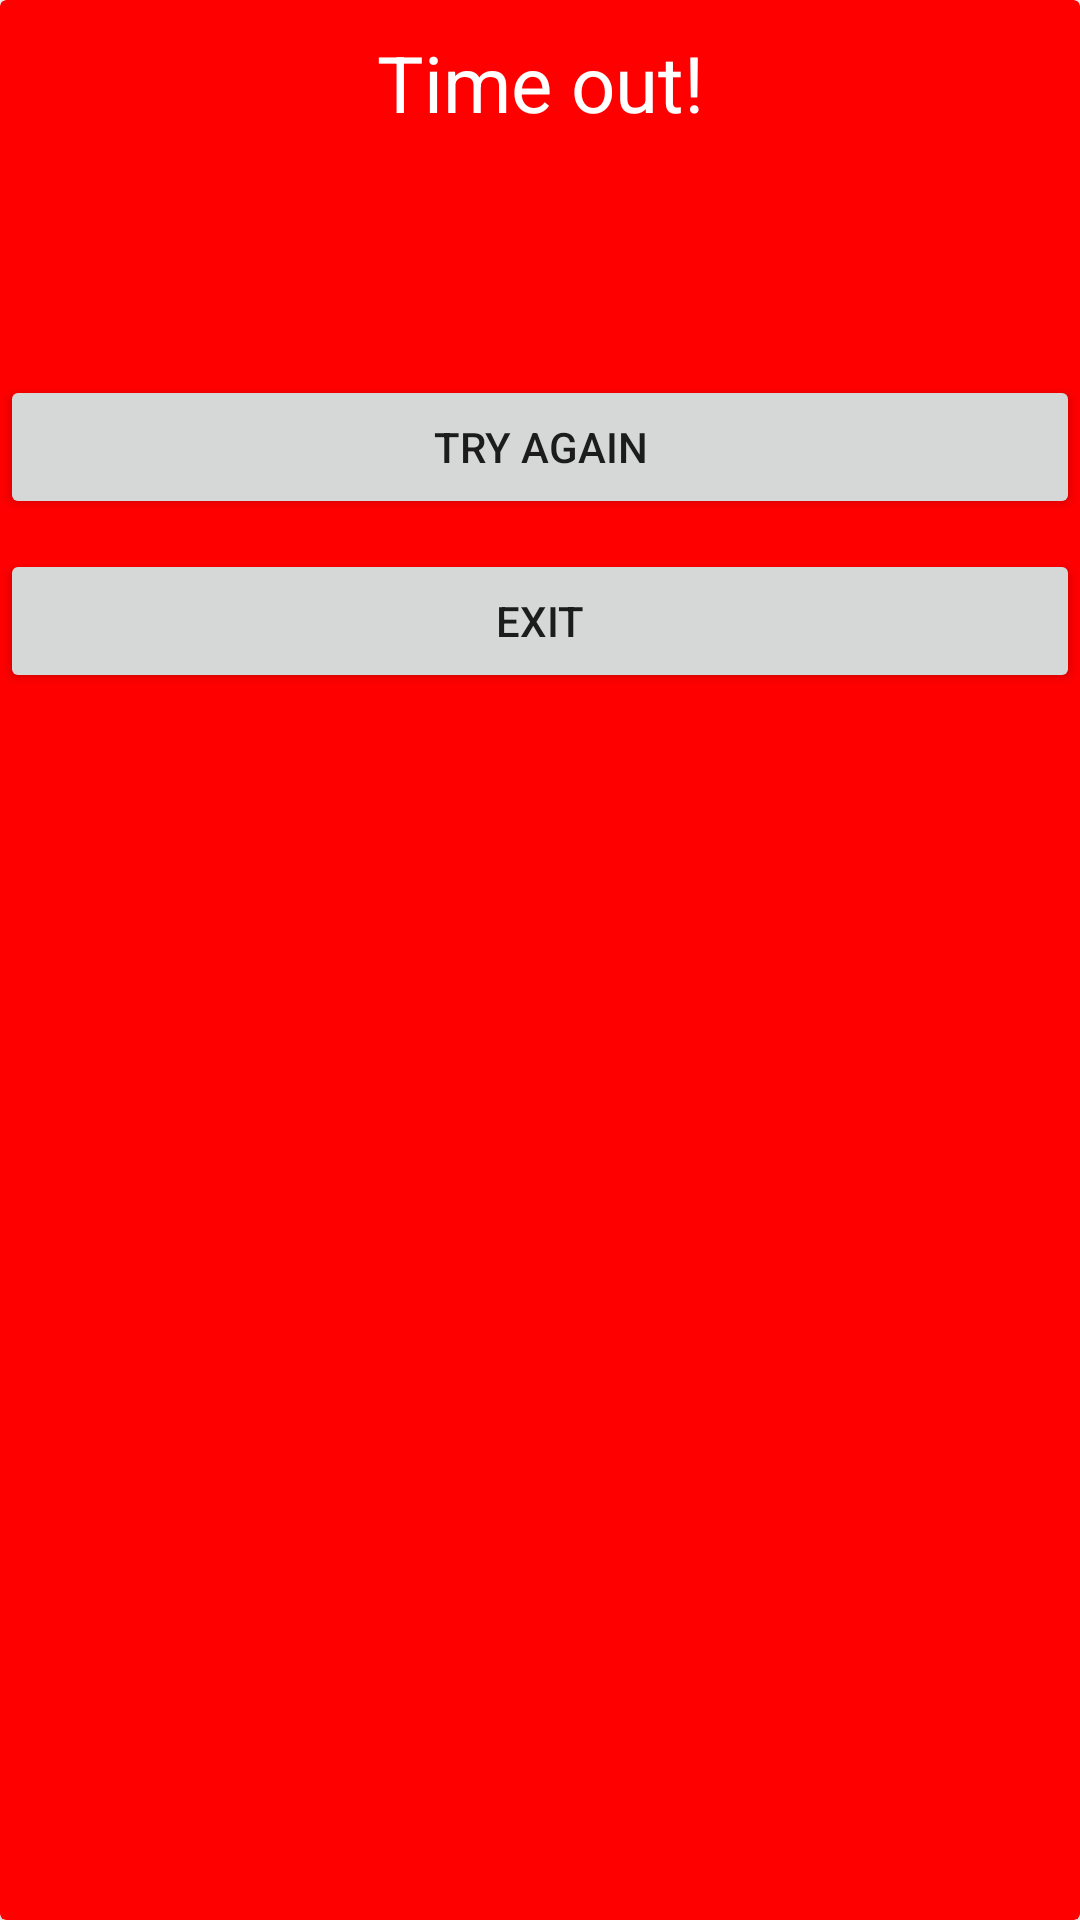

Reconstruct the res/layout file that produces this screen, plus the resources it refers to.
<!-- AndroidManifest.xml: application theme Theme.ComputLearn -->
<!-- res/layout/timeout_dialog.xml -->
<?xml version="1.0" encoding="utf-8"?>

<androidx.cardview.widget.CardView xmlns:android="http://schemas.android.com/apk/res/android"
    android:layout_width="250dp"
    android:layout_height="250dp"
    xmlns:app="http://schemas.android.com/apk/res-auto"
    app:cardBackgroundColor="#ff0000">
    <LinearLayout
        android:layout_width="match_parent"
        android:layout_height="wrap_content"
        android:gravity="center"
        android:orientation="vertical">
    <TextView
        android:layout_width="match_parent"
        android:layout_height="wrap_content"
        android:text="@string/time_out"
        android:textColor="@color/white"
        android:gravity="center"
        android:layout_marginTop="10dp"
        android:textSize="26sp"/>
        <ImageView
            android:layout_width="40dp"
            android:layout_height="40dp"
            android:layout_marginTop="20dp"
            android:background="@drawable/ic_baseline_access_time_24"
            android:contentDescription="@string/clock_logo" />
        <Button
            android:id="@+id/tryagain"
            android:layout_marginTop="20dp"
            android:layout_width="match_parent"
            android:layout_height="wrap_content"
            android:text="@string/try_again"/>
        <Button
            android:id="@+id/exitbutton"
            android:layout_marginTop="10dp"
            android:layout_width="match_parent"
            android:layout_height="wrap_content"
            android:text="@string/exit"/>
    </LinearLayout>


</androidx.cardview.widget.CardView>
<!-- resources referenced by this layout -->
<resources>
  <color name="white">#FFFFFFFF</color>
  <string name="clock_logo">Clock logo</string>
  <string name="exit">Exit</string>
  <string name="time_out">Time out!</string>
  <string name="try_again">Try again</string>
  <style name="Theme.ComputLearn" parent="Theme.MaterialComponents.DayNight.NoActionBar">
          
          <item name="colorPrimary">#000099</item>
          <item name="colorPrimaryVariant">@color/purple_700</item>
          <item name="colorOnPrimary">@color/white</item>
          
          <item name="colorSecondary">@color/teal_200</item>
          <item name="colorSecondaryVariant">@color/teal_700</item>
          <item name="colorOnSecondary">@color/black</item>
          
          <item name="android:statusBarColor" tools:targetApi="l">?attr/colorPrimaryVariant</item>
          
      </style>
  <color name="purple_700">#FF3700B3</color>
  <color name="teal_200">#FF03DAC5</color>
  <color name="teal_700">#FF018786</color>
  <color name="black">#FF000000</color>
</resources>
